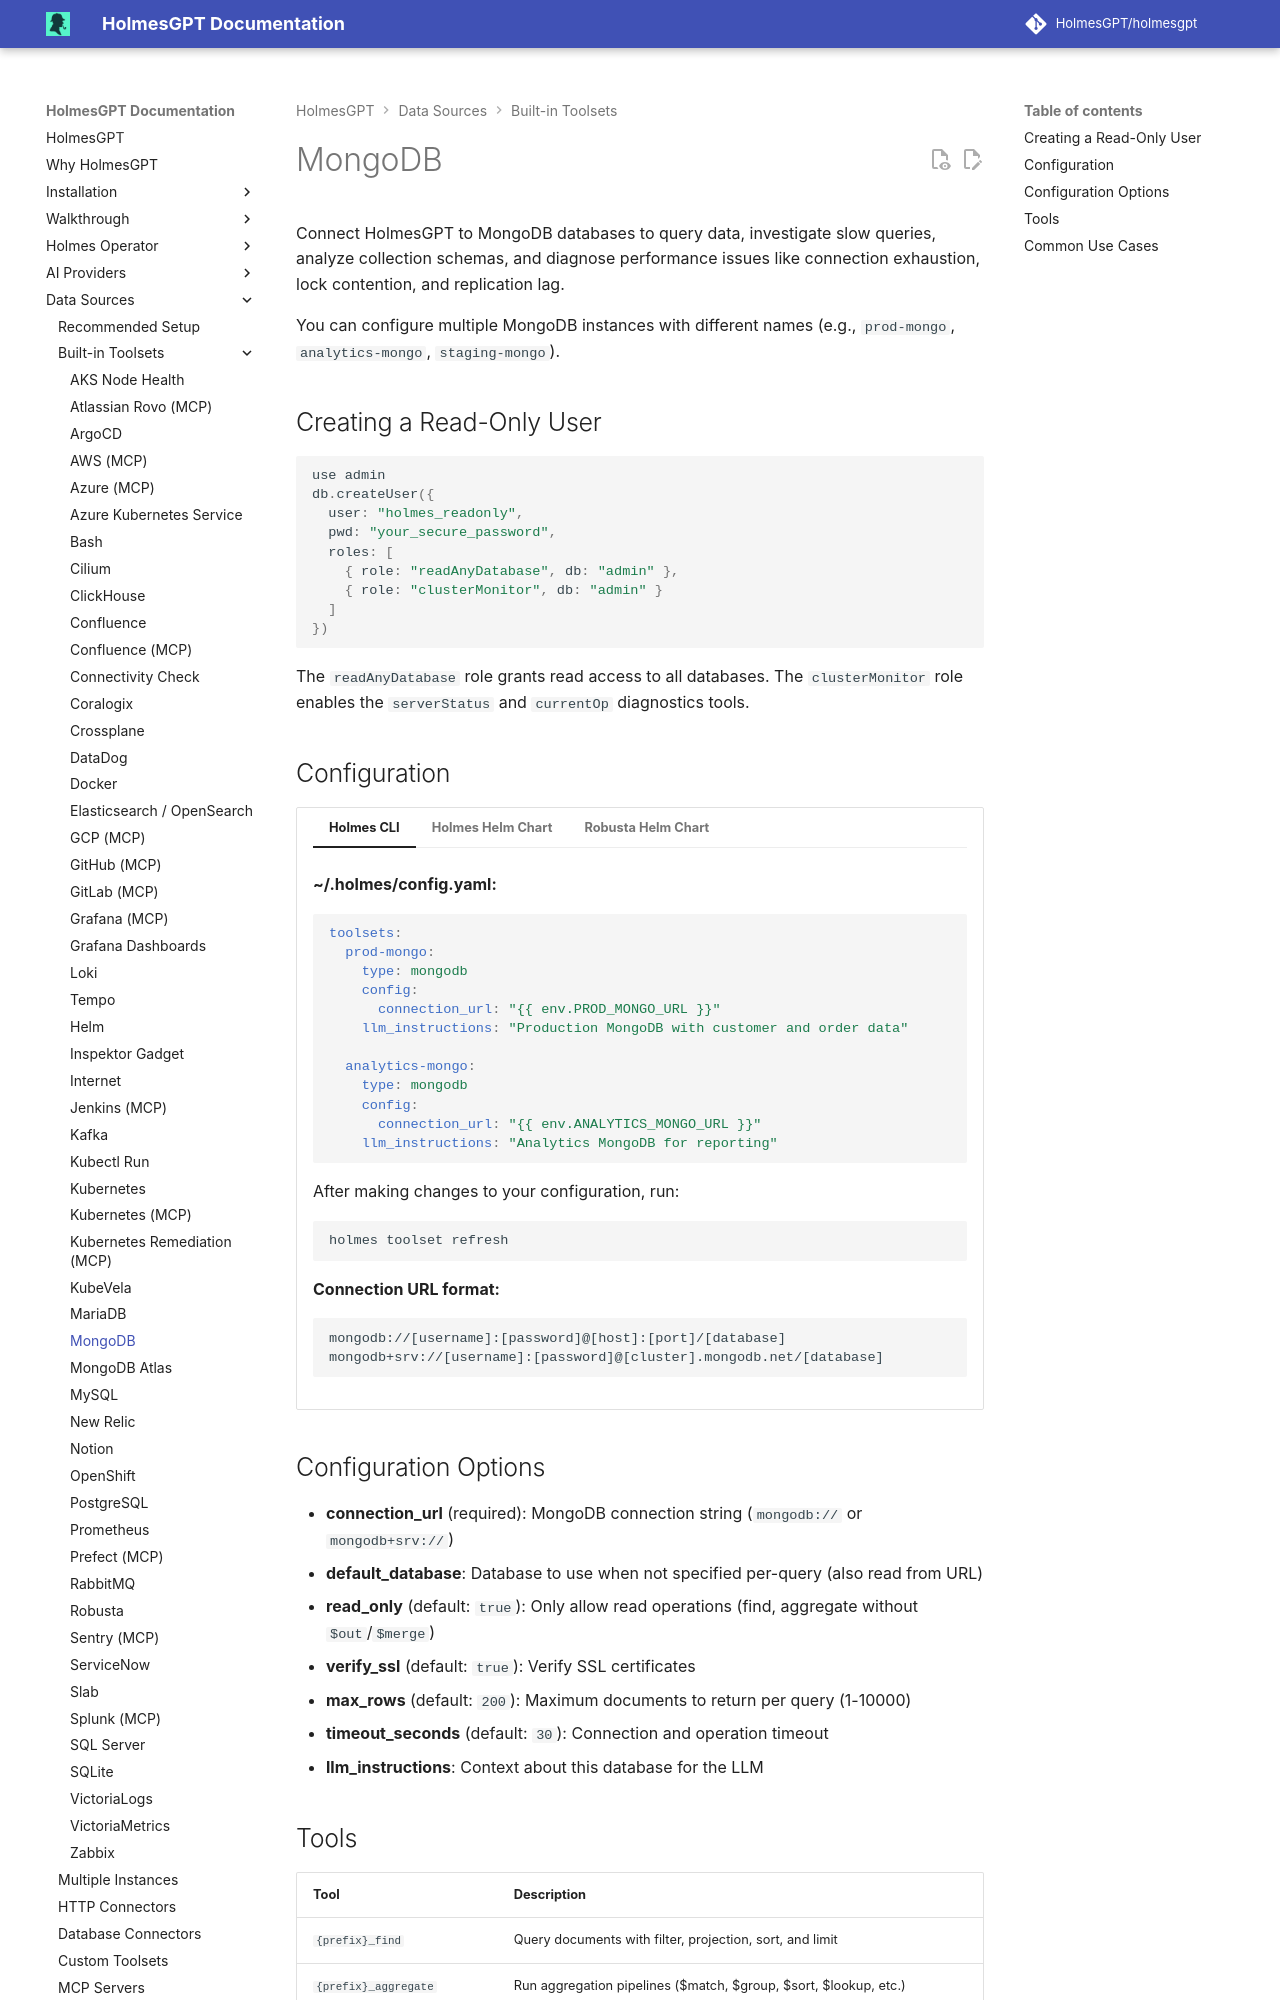

repository: mochengqian/TracePilot · page: dev/data-sources/builtin-toolsets/mongodb/index.html · generator: mkdocs

# MongoDB

Connect HolmesGPT to MongoDB databases to query data, investigate slow queries, analyze collection schemas, and diagnose performance issues like connection exhaustion, lock contention, and replication lag.

You can configure multiple MongoDB instances with different names (e.g., `prod-mongo`, `analytics-mongo`, `staging-mongo`).

## Creating a Read-Only User

```javascript
use admin
db.createUser({
  user: "holmes_readonly",
  pwd: "your_secure_password",
  roles: [
    { role: "readAnyDatabase", db: "admin" },
    { role: "clusterMonitor", db: "admin" }
  ]
})
```

The `readAnyDatabase` role grants read access to all databases. The `clusterMonitor` role enables the `serverStatus` and `currentOp` diagnostics tools.
